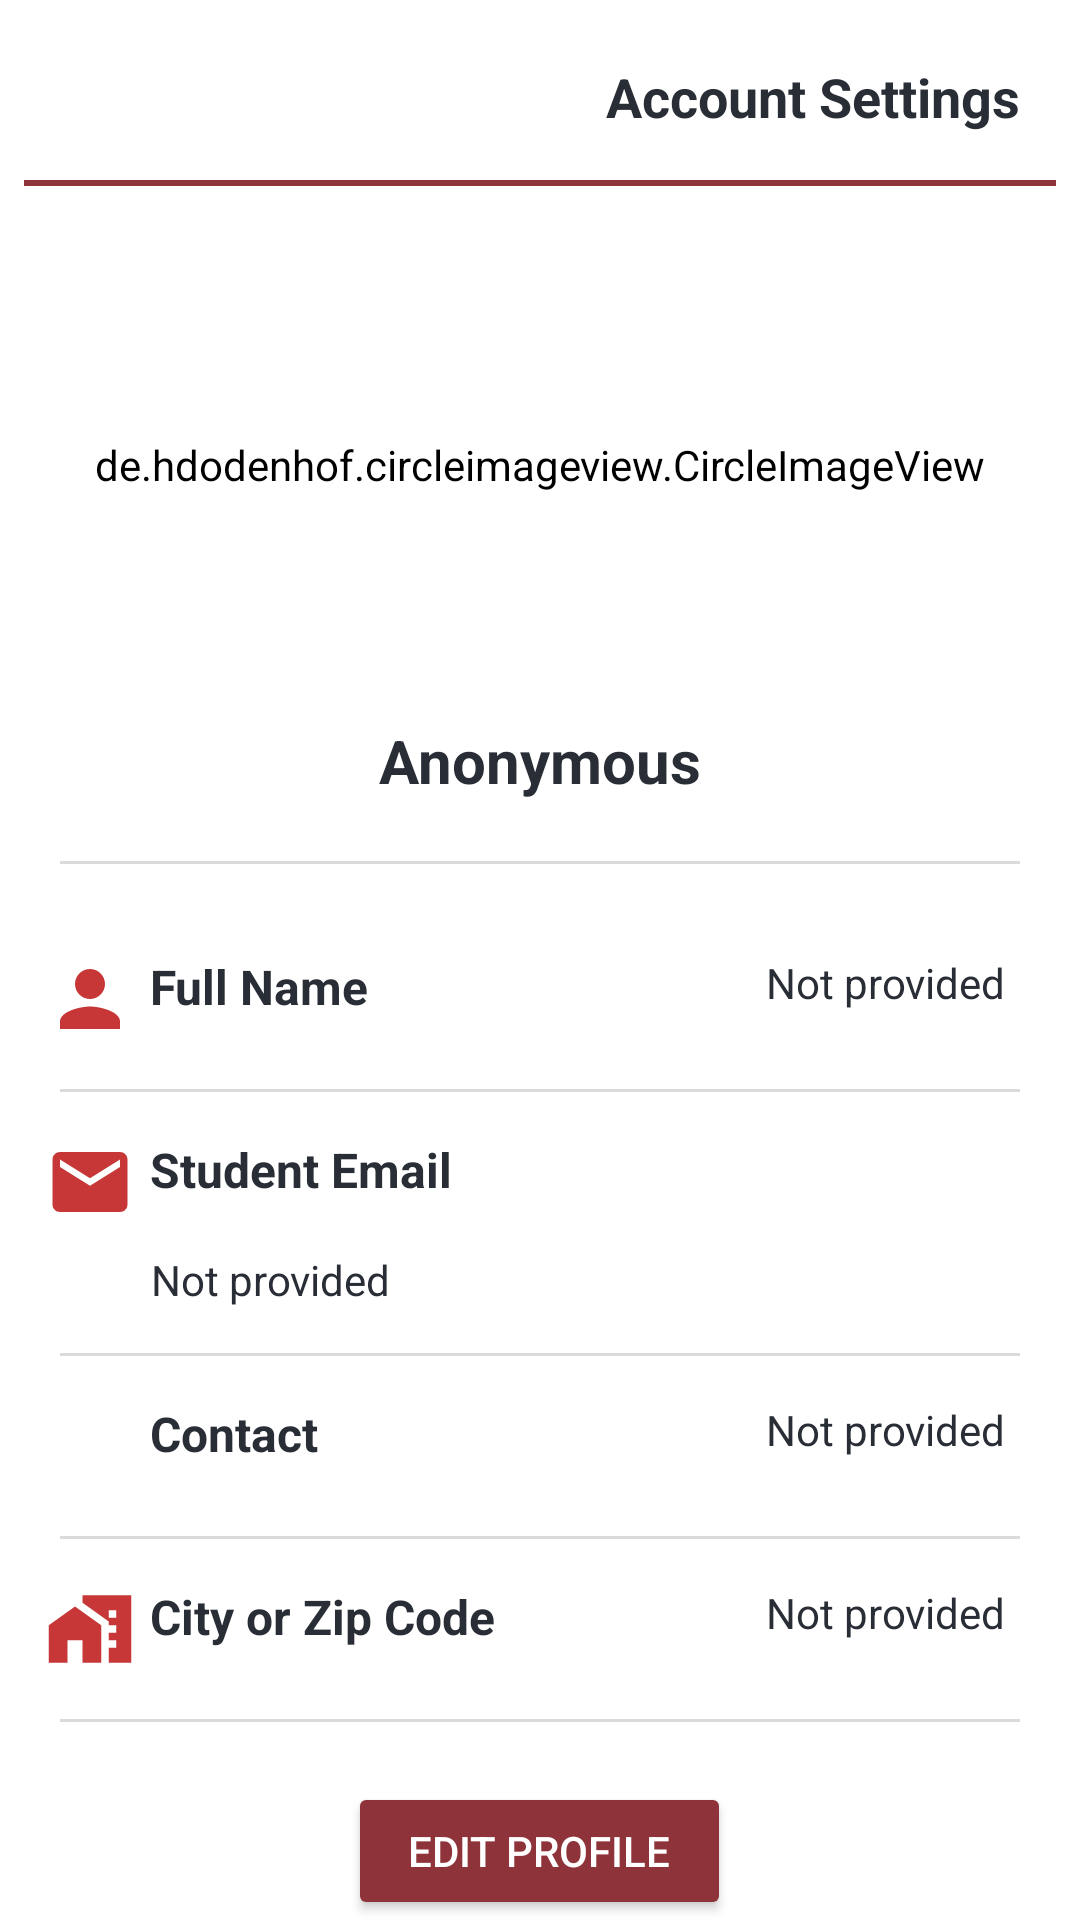

Android layout source for this screen:
<!-- AndroidManifest.xml: application theme Theme.BUNewsAndroidDark -->
<!-- res/layout/activity_profile.xml -->
<?xml version="1.0" encoding="utf-8"?>
<RelativeLayout xmlns:android="http://schemas.android.com/apk/res/android"
    xmlns:app="http://schemas.android.com/apk/res-auto"
    xmlns:tools="http://schemas.android.com/tools"
    android:layout_width="match_parent"
    android:layout_height="match_parent"
    android:theme="@style/Theme.BUNewsAndroidDark"
    tools:context=".ProfileActivity">

    <RelativeLayout
        android:id="@+id/profile_header"
        android:layout_width="match_parent"
        android:layout_height="wrap_content"
        android:layout_marginTop="10dp"
        android:padding="10dp">

        <ImageView
            android:id="@+id/back_button"
            android:layout_width="30dp"
            android:layout_height="30dp"
            android:contentDescription="@string/back_button"
            android:src="@drawable/arrow_back_white"
            app:tint="@color/textColor" />

        <TextView
            android:layout_width="wrap_content"
            android:layout_height="wrap_content"
            android:layout_alignParentEnd="true"
            android:layout_marginEnd="10dp"
            android:layout_toEndOf="@+id/back_button"
            android:text="@string/account_settings"
            android:textAlignment="textEnd"
            android:textSize="18sp"
            android:textStyle="bold" />

    </RelativeLayout>

    <View
        android:layout_width="match_parent"
        android:layout_height="2dp"
        android:layout_below="@id/profile_header"
        android:layout_marginHorizontal="8dp"
        android:backgroundTint="@color/colorPrimaryDark" />

    <LinearLayout
        android:id="@+id/profile_body"
        android:layout_width="match_parent"
        android:layout_height="wrap_content"
        android:layout_below="@id/profile_header"
        android:layout_marginVertical="20dp"
        android:orientation="vertical">

        <de.hdodenhof.circleimageview.CircleImageView
            android:id="@+id/profile_image"
            android:layout_width="match_parent"
            android:layout_height="150dp"
            android:src="@mipmap/default_profile_image"
            app:civ_border_width="0dp" />


        <TextView
            android:id="@+id/profile_name"
            android:layout_width="match_parent"
            android:layout_height="wrap_content"
            android:layout_marginTop="10dp"
            android:text="Anonymous"
            android:textAlignment="center"
            android:textSize="20sp"
            android:textStyle="bold" />

        <View
            android:layout_width="match_parent"
            android:layout_height="1dp"
            android:layout_marginHorizontal="20dp"
            android:layout_marginTop="20dp"
            android:backgroundTint="@color/backgroundColorDark" />

    </LinearLayout>

    <RelativeLayout
        android:id="@+id/user_info"
        android:layout_width="match_parent"
        android:layout_height="wrap_content"
        android:layout_below="@id/profile_body"
        android:layout_marginTop="10dp"
        android:paddingHorizontal="15dp">

        <ImageView
            android:id="@+id/mini_profile_icon"
            android:layout_width="30dp"
            android:layout_height="30dp"
            android:contentDescription="@string/profile_icon"
            android:src="@drawable/profile_icon"
            app:tint="@color/colorPrimary" />

        <TextView
            android:id="@+id/full_name_label"
            android:layout_width="wrap_content"
            android:layout_height="wrap_content"
            android:layout_marginStart="5dp"
            android:layout_toEndOf="@id/mini_profile_icon"
            android:gravity="center"
            android:text="@string/full_name"
            android:textSize="16sp"
            android:textStyle="bold" />

        <TextView
            android:id="@+id/full_name_text"
            android:layout_width="wrap_content"
            android:layout_height="wrap_content"
            android:layout_alignParentEnd="true"
            android:layout_marginEnd="10dp"
            android:layout_toEndOf="@+id/full_name_label"
            android:text="@string/not_provided"
            android:textAlignment="textEnd"
            android:textSize="14sp" />

    </RelativeLayout>

    <View
        android:id="@+id/line_divider1"
        android:layout_width="wrap_content"
        android:layout_height="1dp"
        android:layout_below="@id/user_info"
        android:layout_marginHorizontal="20dp"
        android:layout_marginTop="15dp"
        android:backgroundTint="@color/backgroundColorDark" />

    <RelativeLayout
        android:id="@+id/user_email_info"
        android:layout_width="match_parent"
        android:layout_height="wrap_content"
        android:layout_below="@id/line_divider1"
        android:layout_marginTop="15dp"
        android:paddingHorizontal="15dp">

        <ImageView
            android:id="@+id/mini_email_icon"
            android:layout_width="30dp"
            android:layout_height="30dp"
            android:contentDescription="@string/email_icon"
            android:src="@drawable/email_logo" />

        <TextView
            android:layout_width="wrap_content"
            android:layout_height="wrap_content"
            android:layout_marginStart="5dp"
            android:layout_toEndOf="@id/mini_email_icon"
            android:gravity="center"
            android:text="@string/student_email_text"
            android:textSize="16sp"
            android:textStyle="bold" />

        <TextView
            android:id="@+id/email_text"
            android:layout_width="wrap_content"
            android:layout_height="wrap_content"
            android:layout_marginStart="35dp"
            android:layout_marginTop="38dp"
            android:gravity="center"
            android:text="@string/not_provided"
            android:textSize="14sp" />

    </RelativeLayout>

    <View
        android:id="@+id/line_divider2"
        android:layout_width="wrap_content"
        android:layout_height="1dp"
        android:layout_below="@id/user_email_info"
        android:layout_marginHorizontal="20dp"
        android:layout_marginTop="15dp"
        android:backgroundTint="@color/backgroundColorDark" />

    <RelativeLayout
        android:id="@+id/user_contact"
        android:layout_width="match_parent"
        android:layout_height="wrap_content"
        android:layout_below="@id/line_divider2"
        android:layout_marginTop="15dp"
        android:paddingHorizontal="15dp">

        <ImageView
            android:id="@+id/mini_contact_icon"
            android:layout_width="30dp"
            android:layout_height="30dp"
            android:contentDescription="Contact Icon"
            android:src="@drawable/phone_icon"
            app:tint="@color/colorPrimary" />

        <TextView
            android:id="@+id/contact_label"
            android:layout_width="wrap_content"
            android:layout_height="wrap_content"
            android:layout_marginStart="5dp"
            android:layout_toEndOf="@id/mini_contact_icon"
            android:gravity="center"
            android:text="Contact"
            android:textSize="16sp"
            android:textStyle="bold" />

        <TextView
            android:id="@+id/contact_text"
            android:layout_width="wrap_content"
            android:layout_height="wrap_content"
            android:layout_alignParentEnd="true"
            android:layout_marginEnd="10dp"
            android:layout_toEndOf="@+id/contact_label"
            android:text="@string/not_provided"
            android:textAlignment="textEnd"
            android:textSize="14sp" />

    </RelativeLayout>

    <View
        android:id="@+id/line_divider3"
        android:layout_width="wrap_content"
        android:layout_height="1dp"
        android:layout_below="@id/user_contact"
        android:layout_marginHorizontal="20dp"
        android:layout_marginTop="15dp"
        android:backgroundTint="@color/backgroundColorDark" />

    <RelativeLayout
        android:id="@+id/user_address"
        android:layout_width="match_parent"
        android:layout_height="wrap_content"
        android:layout_below="@id/line_divider3"
        android:layout_marginTop="15dp"
        android:paddingHorizontal="15dp">

        <ImageView
            android:id="@+id/mini_address_icon"
            android:layout_width="30dp"
            android:layout_height="30dp"
            android:contentDescription="Address Icon"
            android:src="@drawable/address_icon"
            app:tint="@color/colorPrimary" />

        <TextView
            android:id="@+id/address_label"
            android:layout_width="wrap_content"
            android:layout_height="wrap_content"
            android:layout_marginStart="5dp"
            android:layout_toEndOf="@id/mini_address_icon"
            android:gravity="center"
            android:text="City or Zip Code"
            android:textSize="16sp"
            android:textStyle="bold" />

        <TextView
            android:id="@+id/address_text"
            android:layout_width="wrap_content"
            android:layout_height="wrap_content"
            android:layout_alignParentEnd="true"
            android:layout_marginEnd="10dp"
            android:layout_toEndOf="@+id/address_label"
            android:text="@string/not_provided"
            android:textAlignment="textEnd"
            android:textSize="14sp" />

    </RelativeLayout>

    <View
        android:id="@+id/line_divider4"
        android:layout_width="wrap_content"
        android:layout_height="1dp"
        android:layout_below="@id/user_address"
        android:layout_marginHorizontal="20dp"
        android:layout_marginTop="15dp"
        android:backgroundTint="@color/backgroundColorDark" />

    <Button
        android:id="@+id/edit_profile_button"
        android:layout_width="wrap_content"
        android:layout_height="wrap_content"
        android:layout_below="@+id/line_divider4"
        android:layout_centerHorizontal="true"
        android:layout_marginTop="20dp"
        android:backgroundTint="@color/colorPrimaryDark"
        android:clickable="true"
        android:gravity="center"
        android:paddingHorizontal="20dp"
        android:text="@string/edit_profile_text"
        android:textColor="@color/white" />

    <Button
        android:id="@+id/delete_profile_button"
        android:layout_width="wrap_content"
        android:layout_height="wrap_content"
        android:layout_below="@+id/edit_profile_button"
        android:layout_centerHorizontal="true"
        android:layout_marginTop="20dp"
        android:backgroundTint="@color/colorPrimaryDark"
        android:clickable="true"
        android:text="Delete Profile"
        android:textColor="@color/white" />

</RelativeLayout>
<!-- resources referenced by this layout -->
<resources>
  <color name="backgroundColorDark">#DADADA</color>
  <color name="colorPrimary">#C73737</color>
  <color name="colorPrimaryDark">#8D3339</color>
  <color name="textColor">#292D36</color>
  <color name="white">#FFFFFF</color>
  <!-- drawable address_icon (drawable) -->
  <vector xmlns:android="http://schemas.android.com/apk/res/android"
      android:width="24dp"
      android:height="24dp"
      android:tint="#FFFFFF"
      android:viewportWidth="24"
      android:viewportHeight="24">
      <path
          android:fillColor="@android:color/white"
          android:pathData="M1,11l0,10l5,0l0,-6l4,0l0,6l5,0l0,-10l-7,-5z" />
      <path
          android:fillColor="@android:color/white"
          android:pathData="M10,3v1.97l7,5V11h2v2h-2v2h2v2h-2v4h6V3H10zM19,9h-2V7h2V9z" />
  </vector>
  <!-- drawable email_logo (drawable) -->
  <vector xmlns:android="http://schemas.android.com/apk/res/android"
      android:width="24dp"
      android:height="24dp"
      android:tint="#C73737"
      android:viewportWidth="24"
      android:viewportHeight="24">
      <path
          android:fillColor="@android:color/white"
          android:pathData="M20,4L4,4c-1.1,0 -1.99,0.9 -1.99,2L2,18c0,1.1 0.9,2 2,2h16c1.1,0 2,-0.9 2,-2L22,6c0,-1.1 -0.9,-2 -2,-2zM20,8l-8,5 -8,-5L4,6l8,5 8,-5v2z" />
  </vector>
  <!-- drawable profile_icon (drawable) -->
  <vector xmlns:android="http://schemas.android.com/apk/res/android"
      android:width="24dp"
      android:height="24dp"
      android:tint="#ffffff"
      android:viewportWidth="24"
      android:viewportHeight="24">
      <path
          android:fillColor="@android:color/white"
          android:pathData="M12,12c2.21,0 4,-1.79 4,-4s-1.79,-4 -4,-4 -4,1.79 -4,4 1.79,4 4,4zM12,14c-2.67,0 -8,1.34 -8,4v2h16v-2c0,-2.66 -5.33,-4 -8,-4z" />
  </vector>
  <!-- mipmap default_profile_image (mipmap-anydpi-v26) -->
  <?xml version="1.0" encoding="utf-8"?>
  <adaptive-icon xmlns:android="http://schemas.android.com/apk/res/android">
      <background android:drawable="@color/default_profile_image_background" />
      <foreground android:drawable="@mipmap/default_profile_image_foreground" />
  </adaptive-icon>
  <string name="account_settings">Account Settings</string>
  <string name="back_button">Back Button</string>
  <string name="edit_profile_text">Edit Profile</string>
  <string name="email_icon">email icon</string>
  <string name="full_name">Full Name</string>
  <string name="not_provided">Not provided</string>
  <string name="profile_icon">profile icon</string>
  <string name="student_email_text">Student Email</string>
  <style name="Theme.BUNewsAndroidDark" parent="Theme.MaterialComponents.DayNight.NoActionBar">
  
          
          <item name="colorPrimary">@color/colorPrimary</item>
          <item name="colorPrimaryVariant">@color/colorPrimaryDark</item>
          <item name="colorOnPrimary">@color/colorAccent</item>
          <item name="colorPrimaryDark">@color/white</item>
          <item name="android:windowLightStatusBar">@color/textColor</item>
  
          <item name="android:background">@color/backgroundColor</item>
          <item name="android:backgroundTint">@color/backgroundColor</item>
          <item name="android:textColor">@color/textColor</item>
          <item name="android:textColorHint">@color/textColorHint</item>
      </style>
  <color name="default_profile_image_background">#F3CF14</color>
  <color name="colorAccent">#FFFFFF</color>
  <color name="backgroundColor">#FFFFFF</color>
  <color name="textColorHint">#999999</color>
</resources>
